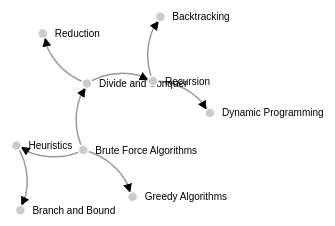
D3 v3 page, settled after 360 driven frames (6 s of simulated time); the page loaded 1 data file(s).



// get the data
d3.csv("graph.csv", function(error, links) {

//get json data 
// var data; // a global

// d3.json("graph.json", function(error, json) {
//   if (error) return console.warn(error);
//   data = json;


var nodes = {};

// Compute the distinct nodes from the links.
links.forEach(function(link) {
    link.source = nodes[link.source] || 
        (nodes[link.source] = {name: link.source});
    link.target = nodes[link.target] || 
        (nodes[link.target] = {name: link.target});
    link.value = +link.value;
});

var width = 960,
    height = 500;

var force = d3.layout.force()
    .nodes(d3.values(nodes))
    .links(links)
    .size([width, height])
    .linkDistance(60)
    .charge(-300)
    .on("tick", tick)
    .start();

var svg = d3.select("body").append("svg")
    .attr("width", width)
    .attr("height", height);

// build the arrow.
svg.append("svg:defs").selectAll("marker")
    .data(["end"])      // Different link/path types can be defined here
  .enter().append("svg:marker")    // This section adds in the arrows
    .attr("id", String)
    .attr("viewBox", "0 -5 10 10")
    .attr("refX", 15)
    .attr("refY", -1.5)
    .attr("markerWidth", 6)
    .attr("markerHeight", 6)
    .attr("orient", "auto")
  .append("svg:path")
    .attr("d", "M0,-5L10,0L0,5");

// add the links and the arrows
var path = svg.append("svg:g").selectAll("path")
    .data(force.links())
  .enter().append("svg:path")
//    .attr("class", function(d) { return "link " + d.type; })
    .attr("class", "link")
    .attr("marker-end", "url(#end)");

// define the nodes
var node = svg.selectAll(".node")
    .data(force.nodes())
  .enter().append("g")
    .attr("class", "node")
    .call(force.drag);

// add the nodes
node.append("circle")
    .attr("r", 5);

// add the text 
node.append("text")
    .attr("x", 12)
    .attr("dy", ".35em")
    .text(function(d) { return d.name; });

// add the curvy lines
function tick() {
    path.attr("d", function(d) {
        var dx = d.target.x - d.source.x,
            dy = d.target.y - d.source.y,
            dr = Math.sqrt(dx * dx + dy * dy);
        return "M" + 
            d.source.x + "," + 
            d.source.y + "A" + 
            dr + "," + dr + " 0 0,1 " + 
            d.target.x + "," + 
            d.target.y;
    });

    node
        .attr("transform", function(d) { 
  	    return "translate(" + d.x + "," + d.y + ")"; });
}

});



### data: graph.csv
source, target, value
Brute Force Algorithms, Greedy Algorithms, 1.0
Brute Force Algorithms, Divide and Conquer, 1.0
Divide and Conquer, Recursion, 1.0
Recursion, Backtracking, 1.0
Recursion, Dynamic Programming, 1.0
Brute Force Algorithms, Heuristics, 1.0
Heuristics, Branch and Bound, 1.0
Divide and Conquer, Reduction, 1.0